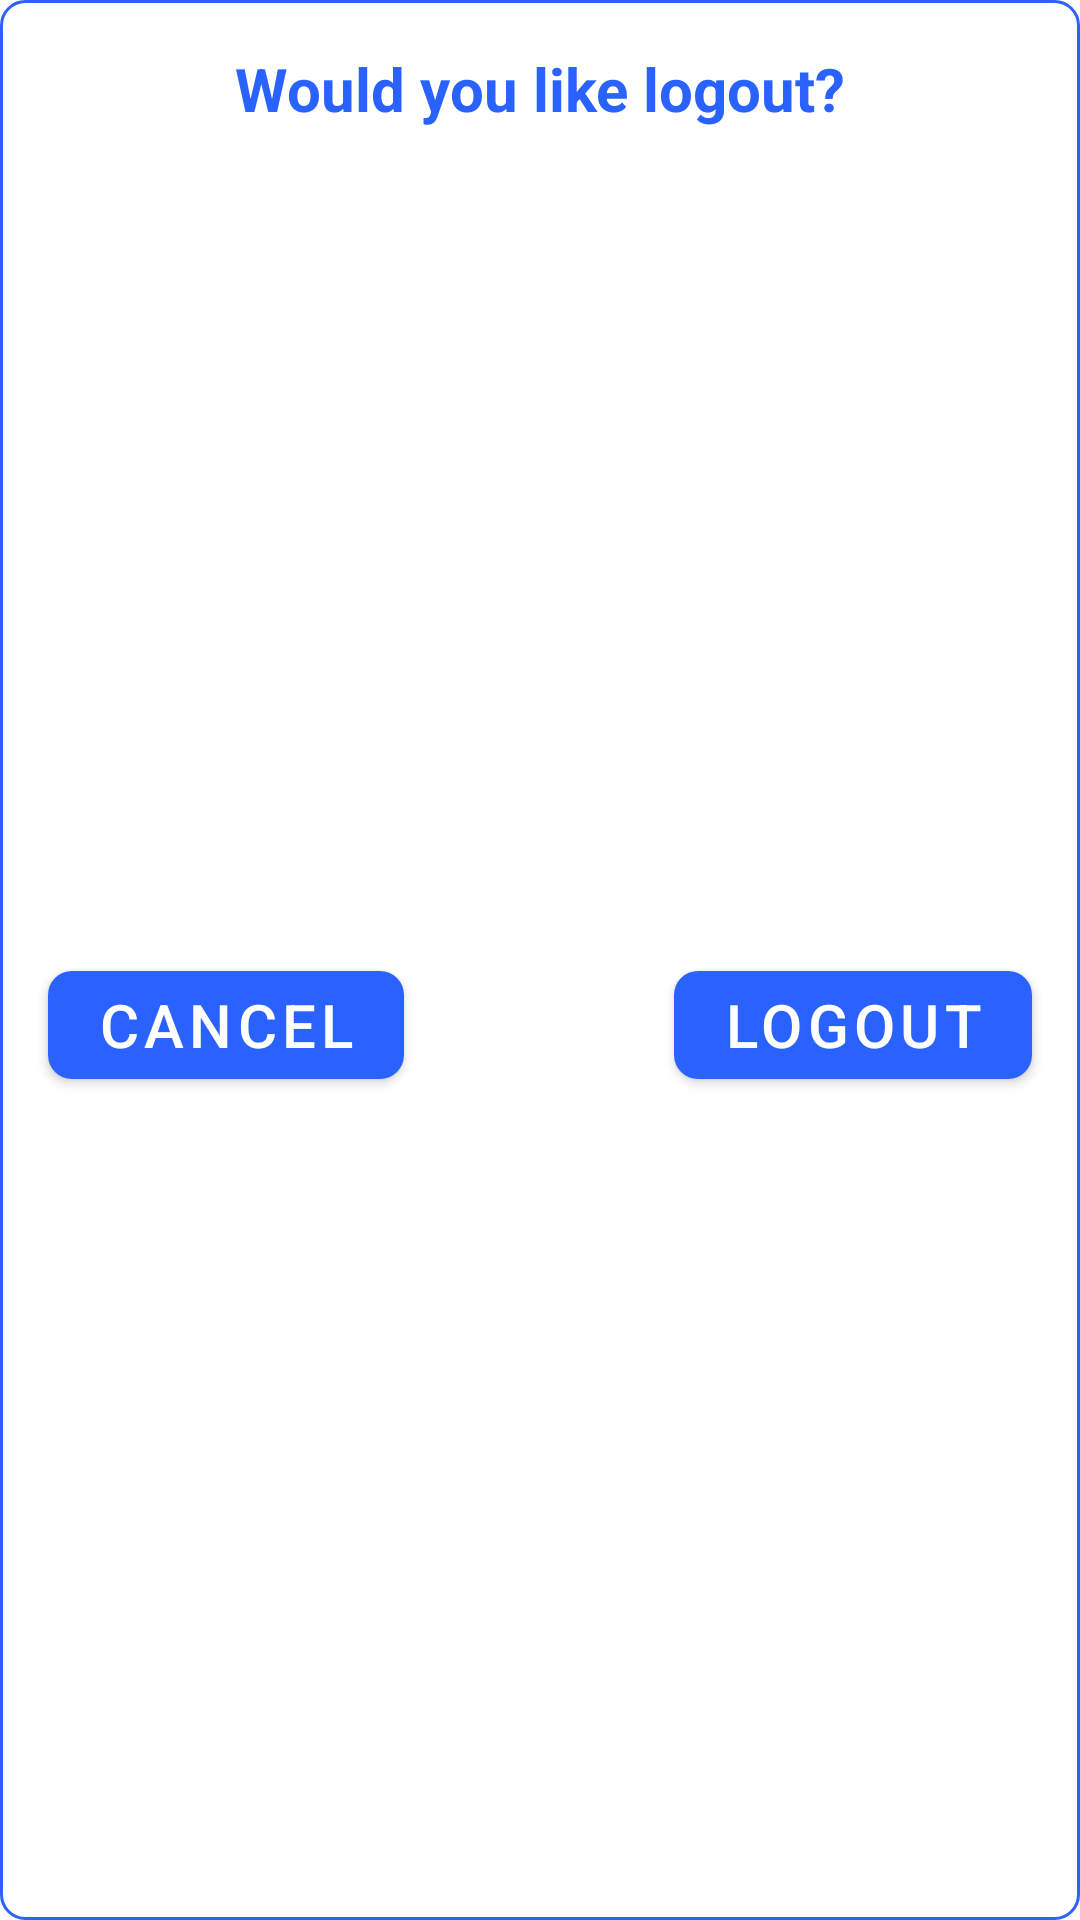

Write the Android layout XML for this screen, with the resource values it uses.
<!-- AndroidManifest.xml: application theme Theme.SmallChat -->
<!-- res/layout/dialog_logout.xml -->
<?xml version="1.0" encoding="utf-8"?>
<androidx.constraintlayout.widget.ConstraintLayout xmlns:android="http://schemas.android.com/apk/res/android"
    xmlns:tools="http://schemas.android.com/tools"
    android:layout_width="match_parent"
    android:layout_height="wrap_content"
    android:background="@drawable/dialog_background"
    xmlns:app="http://schemas.android.com/apk/res-auto">

    <TextView
        android:id="@+id/tv_description"
        android:layout_width="match_parent"
        android:layout_height="wrap_content"
        app:layout_constraintTop_toTopOf="parent"
        android:layout_margin="16dp"
        android:textStyle="bold"
        android:textColor="@color/purple_500"
        android:text="Would you like logout?"
        android:gravity="center"
        android:textSize="20sp"
        tools:ignore="HardcodedText" />

    <com.google.android.material.button.MaterialButton
        android:id="@+id/btn_logout"
        android:layout_width="wrap_content"
        android:layout_height="wrap_content"
        app:layout_constraintTop_toBottomOf="@id/tv_description"
        app:layout_constraintRight_toRightOf="parent"
        app:layout_constraintBottom_toBottomOf="parent"
        android:layout_margin="16dp"
        android:textSize="20sp"
        android:textColor="@color/white"
        android:textStyle="normal"
        app:cornerRadius="8dp"
        android:text="Logout"
        tools:ignore="HardcodedText" />

    <com.google.android.material.button.MaterialButton
        android:id="@+id/btn_cancel"
        android:layout_width="wrap_content"
        android:layout_height="wrap_content"
        app:layout_constraintTop_toBottomOf="@id/tv_description"
        app:layout_constraintLeft_toLeftOf="parent"
        app:layout_constraintBottom_toBottomOf="parent"
        android:layout_margin="16dp"
        android:textSize="20sp"
        android:textColor="@color/white"
        android:textStyle="normal"
        app:cornerRadius="8dp"
        android:text="Cancel"
        tools:ignore="HardcodedText" />

</androidx.constraintlayout.widget.ConstraintLayout>
<!-- resources referenced by this layout -->
<resources>
  <color name="purple_500">#2962ff</color>
  <color name="white">#FFFFFFFF</color>
  <!-- drawable dialog_background (drawable) -->
  <?xml version="1.0" encoding="utf-8"?>
  <selector xmlns:android="http://schemas.android.com/apk/res/android">
  <item>
      <shape>
          <stroke android:width="1dp" android:color="@color/purple_500"/>
          <corners android:radius="8dp"/>
          <solid android:color="@color/white"/>
      </shape>
  </item>
  </selector>
  <style name="Theme.SmallChat" parent="Theme.MaterialComponents.DayNight.DarkActionBar">
          
          <item name="colorPrimary">@color/purple_500</item>
          <item name="colorPrimaryVariant">@color/purple_500</item>
          <item name="colorOnPrimary">@color/white</item>
          
          <item name="colorSecondary">@color/teal_200</item>
          <item name="colorSecondaryVariant">@color/teal_700</item>
          <item name="colorOnSecondary">@color/black</item>
          
          <item name="android:statusBarColor">?attr/colorPrimaryVariant</item>
          
      </style>
  <color name="teal_200">#eeeeee</color>
  <color name="teal_700">#FF018786</color>
  <color name="black">#FF000000</color>
</resources>
